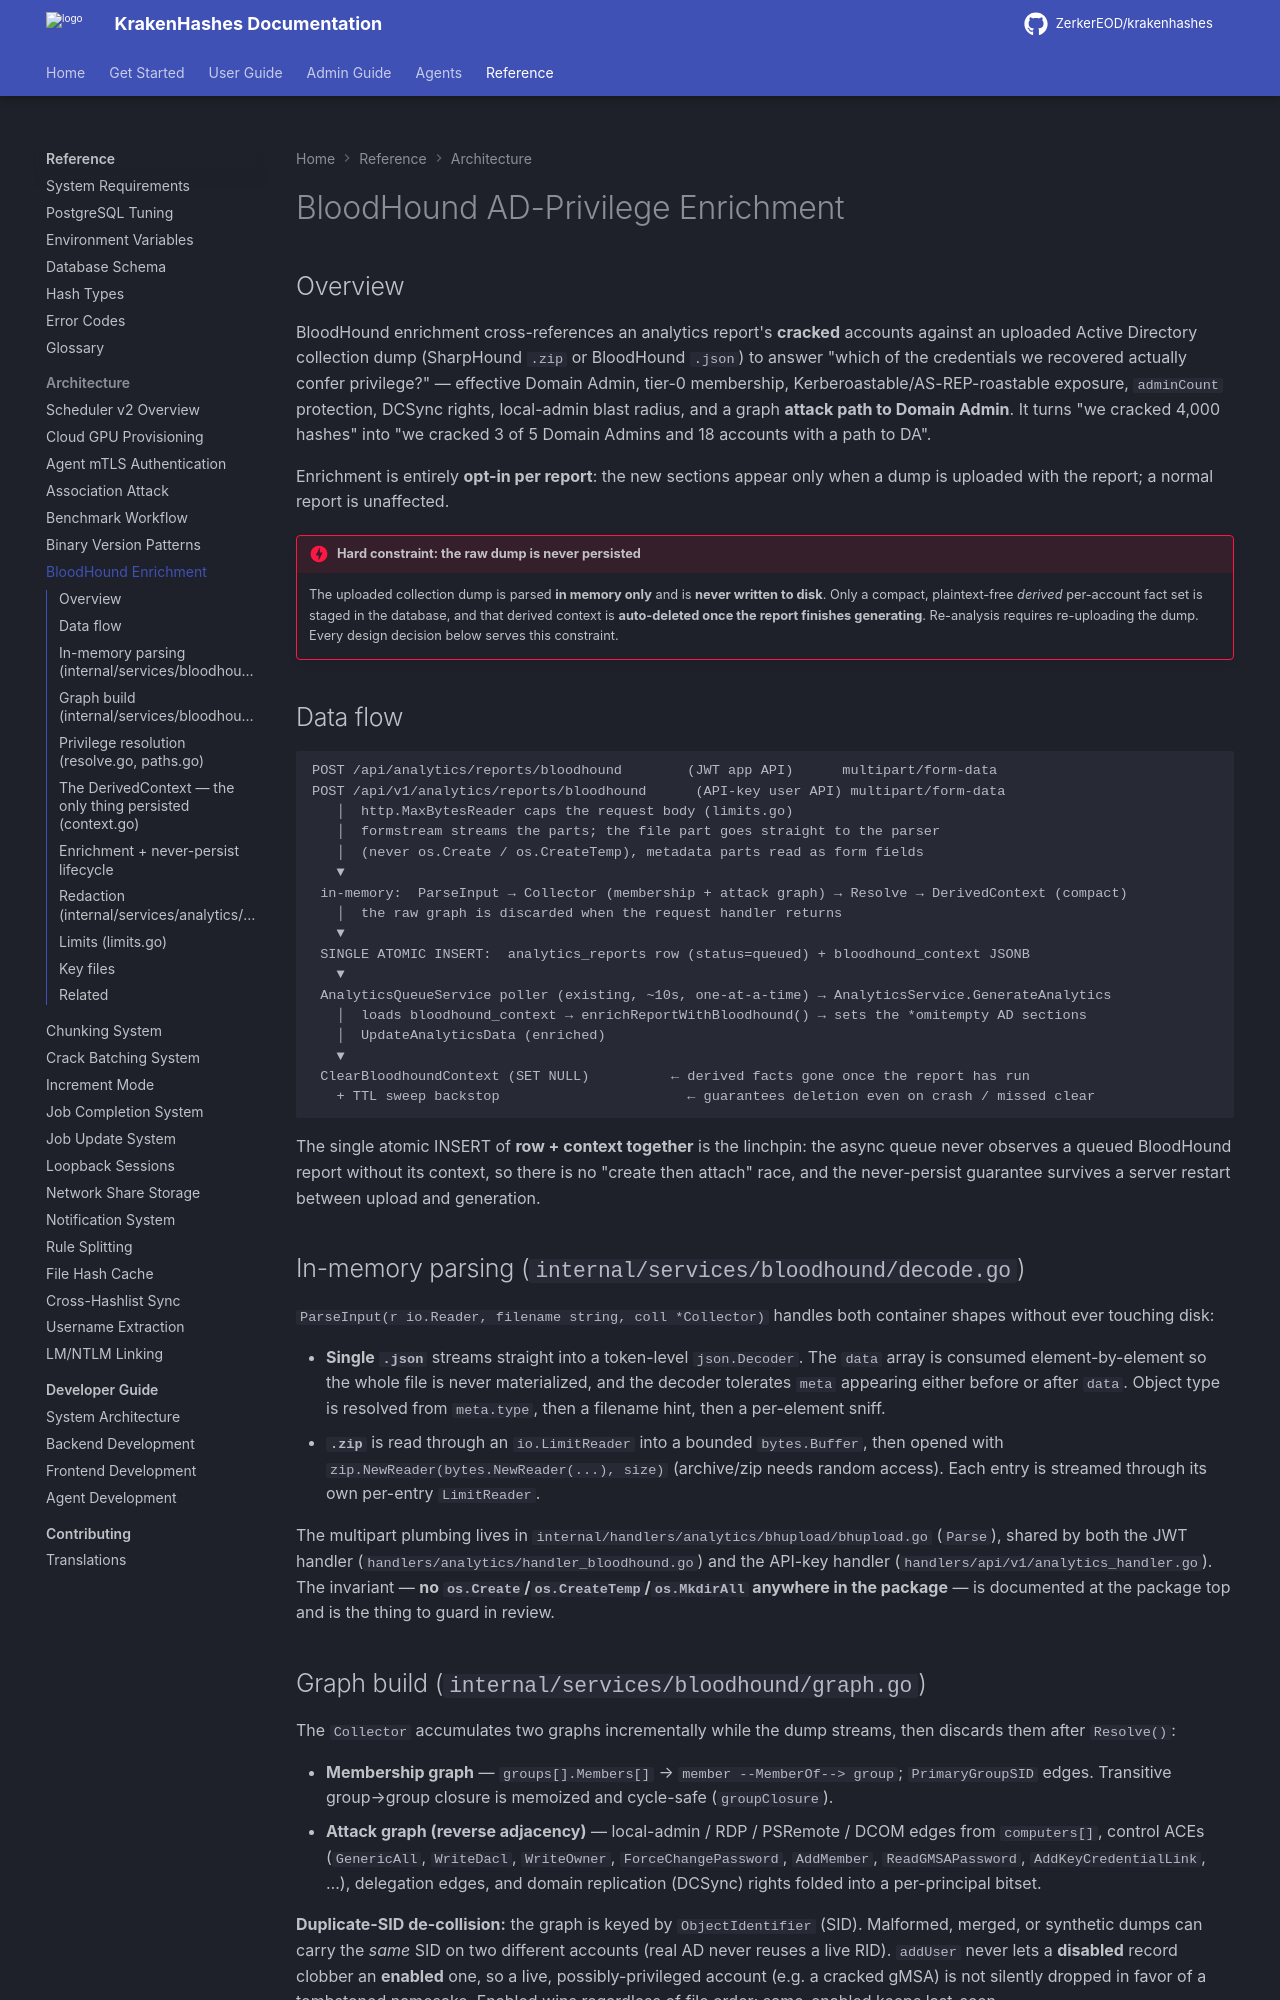

repository: ZerkerEOD/krakenhashes · page: latest/reference/architecture/bloodhound-enrichment/index.html · generator: mkdocs

# BloodHound AD-Privilege Enrichment

## Overview

BloodHound enrichment cross-references an analytics report's **cracked** accounts against an uploaded
Active Directory collection dump (SharpHound `.zip` or BloodHound `.json`) to answer "which of the
credentials we recovered actually confer privilege?" — effective Domain Admin, tier-0 membership,
Kerberoastable/AS-REP-roastable exposure, `adminCount` protection, DCSync rights, local-admin blast
radius, and a graph **attack path to Domain Admin**. It turns "we cracked 4,000 hashes" into "we
cracked 3 of 5 Domain Admins and 18 accounts with a path to DA".

Enrichment is entirely **opt-in per report**: the new sections appear only when a dump is uploaded
with the report; a normal report is unaffected.

!!! danger "Hard constraint: the raw dump is never persisted"
    The uploaded collection dump is parsed **in memory only** and is **never written to disk**. Only a
    compact, plaintext-free *derived* per-account fact set is staged in the database, and that derived
    context is **auto-deleted once the report finishes generating**. Re-analysis requires re-uploading
    the dump. Every design decision below serves this constraint.

## Data flow

```
POST /api/analytics/reports/bloodhound        (JWT app API)      multipart/form-data
POST /api/v1/analytics/reports/bloodhound      (API-key user API) multipart/form-data
   │  http.MaxBytesReader caps the request body (limits.go)
   │  formstream streams the parts; the file part goes straight to the parser
   │  (never os.Create / os.CreateTemp), metadata parts read as form fields
   ▼
 in-memory:  ParseInput → Collector (membership + attack graph) → Resolve → DerivedContext (compact)
   │  the raw graph is discarded when the request handler returns
   ▼
 SINGLE ATOMIC INSERT:  analytics_reports row (status=queued) + bloodhound_context JSONB
   ▼
 AnalyticsQueueService poller (existing, ~10s, one-at-a-time) → AnalyticsService.GenerateAnalytics
   │  loads bloodhound_context → enrichReportWithBloodhound() → sets the *omitempty AD sections
   │  UpdateAnalyticsData (enriched)
   ▼
 ClearBloodhoundContext (SET NULL)          ← derived facts gone once the report has run
   + TTL sweep backstop                       ← guarantees deletion even on crash / missed clear
```

The single atomic INSERT of **row + context together** is the linchpin: the async queue never observes
a queued BloodHound report without its context, so there is no "create then attach" race, and the
never-persist guarantee survives a server restart between upload and generation.

## In-memory parsing (`internal/services/bloodhound/decode.go`)

`ParseInput(r io.Reader, filename string, coll *Collector)` handles both container shapes without ever
touching disk:

- **Single `.json`** streams straight into a token-level `json.Decoder`. The `data` array is consumed
  element-by-element so the whole file is never materialized, and the decoder tolerates `meta` appearing
  either before or after `data`. Object type is resolved from `meta.type`, then a filename hint, then a
  per-element sniff.
- **`.zip`** is read through an `io.LimitReader` into a bounded `bytes.Buffer`, then opened with
  `zip.NewReader(bytes.NewReader(...), size)` (archive/zip needs random access). Each entry is streamed
  through its own per-entry `LimitReader`.

The multipart plumbing lives in `internal/handlers/analytics/bhupload/bhupload.go` (`Parse`), shared by
both the JWT handler (`handlers/analytics/handler_bloodhound.go`) and the API-key handler
(`handlers/api/v1/analytics_handler.go`). The invariant — **no `os.Create`/`os.CreateTemp`/`os.MkdirAll`
anywhere in the package** — is documented at the package top and is the thing to guard in review.
